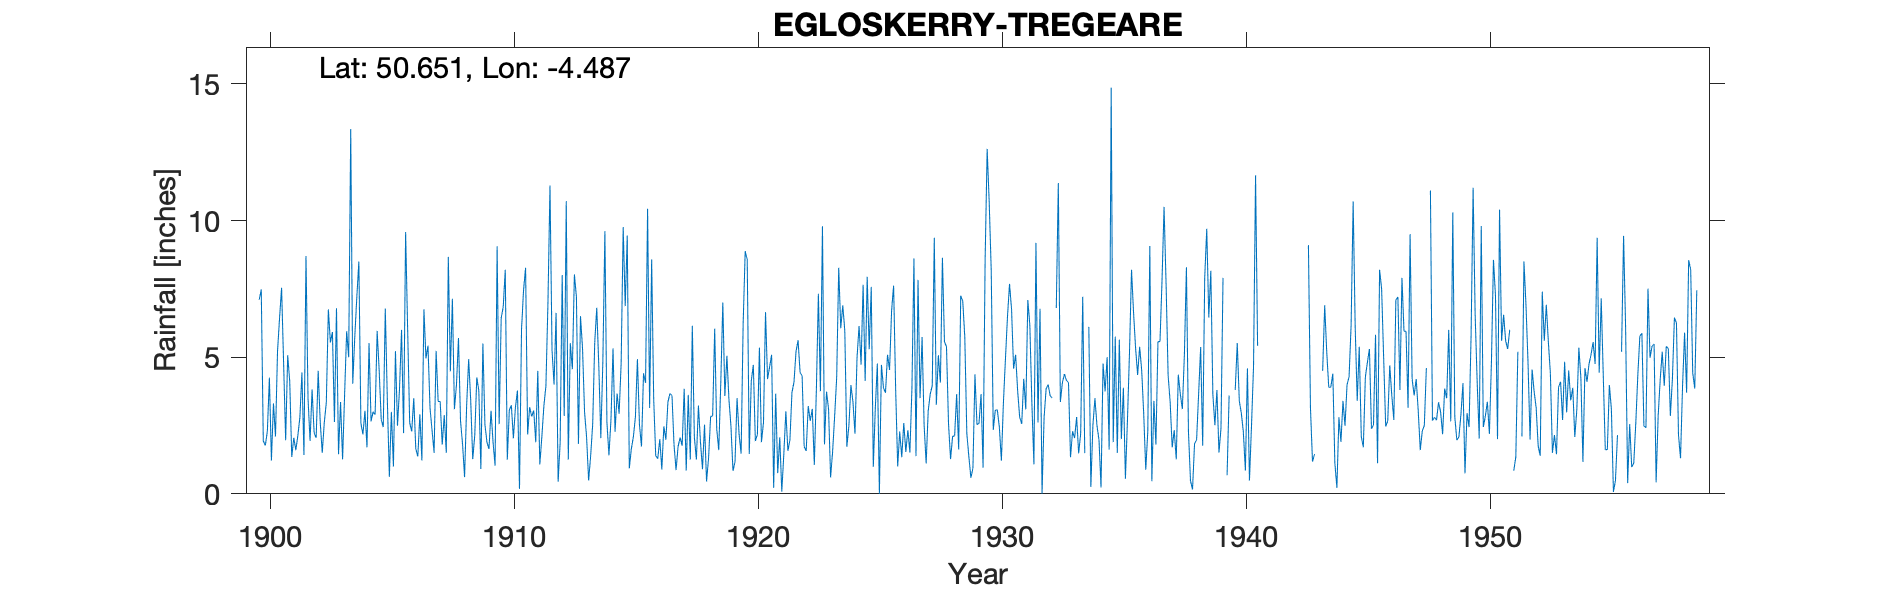

Values plotted in this chart, from the file beside it:
EGLOSKERRY-TREGEARE, , , , , , , , , , , , , , , , , , , , , , , 
Grid ref, SX243864, Long, -4.487, Lat, 50.65, Elevation, 513, ft, , , , , , , , , , , , , , , 
Station no, 1949, , , , , , , , , , , , , , , , , , , , , , 
, 1900, 1901, 1902, 1903, 1904, 1905, 1906, 1907, 1908, 1909, 1910, 1911, 1912, 1913, 1914, 1915, 1916, 1917, 1918, 1919, 1920, 1921, 1922
January, 7.1, 4.77, 3.5, 5.92, 7.2, 2.72, 9.58, 3.14, 3.1, 3.78, 6.84, 2.17, 5.26, 7.2, 2.04, 6.87, 3.14, 1.79, 3.23, 7, 8.57, 5.09, 5.21
February, 7.48, 1.96, 1.94, 2.63, 8.5, 2.44, 6, 2.32, 3.98, 0.91, 8.2, 3.17, 4, 1.83, 4.84, 9.45, 8.58, 0.87, 1.9, 3.58, 1.46, 0.22, 5.62
March, 1.94, 5.07, 3.82, 6.79, 2.59, 6.78, 2.6, 1.5, 5.7, 5.5, 1.25, 2.83, 6.62, 6.5, 9.61, 0.93, 3.48, 1.73, 0.9, 5.05, 4.13, 3.66, 4.44
April, 1.77, 4.12, 2.23, 1.45, 2.17, 3.46, 2.28, 5.23, 2.67, 2.54, 3.07, 3.05, 0.44, 5.33, 2.62, 1.64, 1.39, 2.06, 2.53, 3.47, 4.72, 0.76, 4.32
May, 2.28, 1.35, 2.05, 3.36, 3.04, 0.62, 3.5, 3.38, 1.82, 1.89, 3.24, 1.89, 1.87, 3, 1.41, 2.08, 1.29, 1.76, 0.45, 2.47, 1.93, 2.07, 1.73
June, 4.25, 2.05, 4.5, 1.26, 1.7, 3, 1.65, 3.38, 0.61, 1.64, 2.03, 4.5, 8, 2.07, 2.73, 2.8, 2, 3.84, 1.32, 0.84, 2.17, 0.08, 1.57
July, 1.22, 1.6, 2.63, 3.65, 5.52, 1, 1.37, 1.8, 3.21, 3.04, 3.16, 1.08, 2.85, 0.49, 5.32, 4.93, 0.89, 0.85, 2.83, 1.18, 5.35, 1.46, 3.21
August, 3.31, 2.13, 1.5, 5.95, 2.65, 5.22, 2.91, 2.88, 4.93, 1.89, 3.78, 2.09, 10.71, 1.39, 2.27, 2.53, 2.47, 3.62, 2.85, 3.5, 1.89, 3.02, 2.67
September, 2.1, 2.8, 2.61, 5, 3, 2.49, 1.22, 1.5, 3.44, 1.03, 0.18, 3.22, 1.25, 2.55, 3.67, 1.73, 1.98, 1.25, 6.04, 2.18, 2.61, 1.57, 3.11
October, 5.21, 4.44, 3.34, 13.35, 2.9, 3.85, 6.75, 8.67, 1.27, 9.06, 6.02, 3.95, 5.51, 5.53, 2.93, 4.41, 3.36, 6.15, 2.37, 1.47, 6.65, 1.97, 1.06
November, 6.43, 1.42, 6.75, 4.03, 5.96, 6, 4.95, 4.48, 2.13, 2.55, 7.45, 7, 4.56, 6.81, 4.78, 4.06, 3.67, 2.08, 1.6, 6.22, 4.2, 3.71, 3.78
December, 7.54, 8.7, 5.54, 5.75, 4.5, 2.22, 5.42, 7.14, 4.26, 6.43, 8.27, 11.28, 8.03, 4.7, 9.76, 10.43, 3.6, 1.25, 4.07, 8.88, 4.64, 4.09, 7.32
Total, 50.63, 40.41, 40.41, 59.14, 49.73, 39.8, 48.23, 45.42, 37.12, 40.26, 53.49, 46.23, 59.1, 47.4, 51.98, 51.86, 35.85, 27.25, 30.09, 45.84, 48.32, 27.7, 44.04
1932 Aug estimated, , , , , , , , , , , , , , , , , , , , , , , 
1933 Dec estimated, , , , , , , , , , , , , , , , , , , , , , , 
1939 Aug Nov Dec estimated, , , , , , , , , , , , , , , , , , , , , , , 
1943 May Jun Jul estimated, , , , , , , , , , , , , , , , , , , , , , , 
1955 Oct estimated, , , , , , , , , , , , , , , , , , , , , , , 
